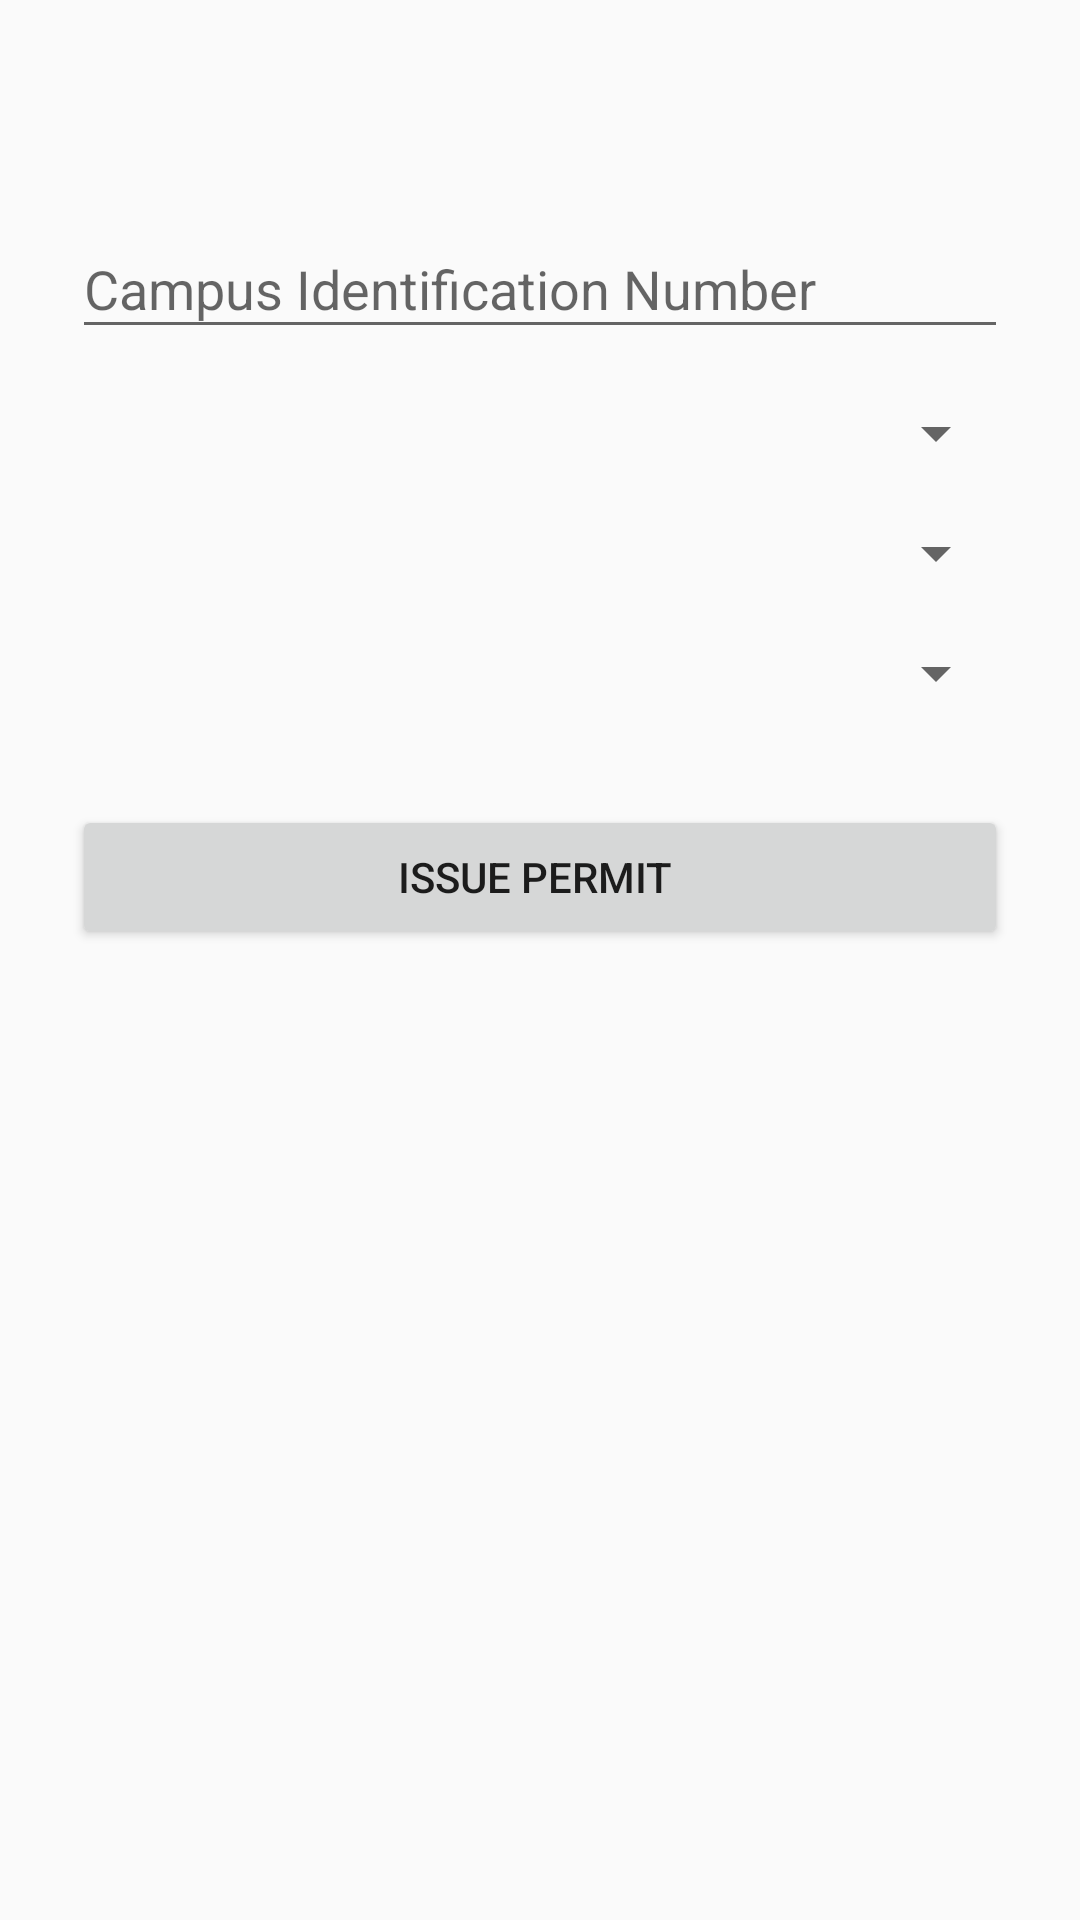

Produce the Android XML layout that renders to this screen, including the resource entries it uses.
<!-- AndroidManifest.xml: application theme AppTheme -->
<!-- res/layout/activity_assign_permit.xml -->
<?xml version="1.0" encoding="utf-8"?>
<ScrollView xmlns:android="http://schemas.android.com/apk/res/android"
            android:layout_width="fill_parent"
            android:layout_height="fill_parent"
            android:fitsSystemWindows="true">

    <LinearLayout
        android:layout_width="match_parent"
        android:layout_height="wrap_content"
        android:orientation="vertical"
        android:paddingLeft="24dp"
        android:paddingRight="24dp"
        android:paddingTop="56dp">

        
        <android.support.design.widget.TextInputLayout
            android:layout_width="match_parent"
            android:layout_height="wrap_content"
            android:layout_marginBottom="8dp"
            android:layout_marginTop="8dp">

            <EditText
                android:id="@+id/studentCin"
                android:layout_width="match_parent"
                android:layout_height="wrap_content"
                android:hint="Campus Identification Number"
                android:inputType="number"/>
        </android.support.design.widget.TextInputLayout>

        
        <android.support.design.widget.TextInputLayout
            android:layout_width="match_parent"
            android:layout_height="wrap_content"
            android:layout_marginBottom="8dp"
            android:layout_marginTop="8dp">

            <Spinner
                android:id="@+id/courseId"
                android:layout_width="match_parent"
                android:layout_height="wrap_content"/>
        </android.support.design.widget.TextInputLayout>

        
        <android.support.design.widget.TextInputLayout
            android:layout_width="match_parent"
            android:layout_height="wrap_content"
            android:layout_marginBottom="8dp"
            android:layout_marginTop="8dp">

            <Spinner
                android:id="@+id/semester"
                android:layout_width="match_parent"
                android:layout_height="wrap_content"/>
        </android.support.design.widget.TextInputLayout>

        
        <android.support.design.widget.TextInputLayout
            android:layout_width="match_parent"
            android:layout_height="wrap_content"
            android:layout_marginBottom="8dp"
            android:layout_marginTop="8dp">

            <Spinner
                android:id="@+id/year"
                android:layout_width="match_parent"
                android:layout_height="wrap_content"/>
        </android.support.design.widget.TextInputLayout>

        <android.support.v7.widget.AppCompatButton
            android:id="@+id/assign"
            android:layout_width="fill_parent"
            android:layout_height="wrap_content"
            android:layout_marginBottom="24dp"
            android:layout_marginTop="24dp"
            android:padding="12dp"
            android:text="Issue Permit "/>

    </LinearLayout>
</ScrollView>
<!-- resources referenced by this layout -->
<resources>
  <style name="AppTheme" parent="Theme.AppCompat.Light.DarkActionBar">
          
          <item name="colorPrimary">@android:color/black</item>
          <item name="colorPrimaryDark">@android:color/black</item>
          <item name="colorAccent">@android:color/black</item>
      </style>
</resources>
